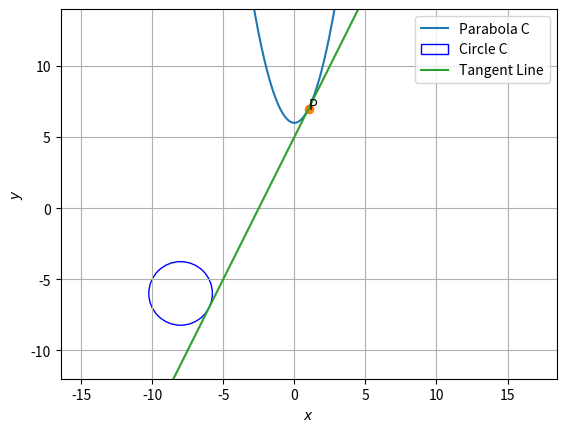

Generate this figure with matplotlib:
import matplotlib.pyplot as plt
import numpy as np

def plot_point(A,s):
	plt.plot(A[0],A[1],'o')
	plt.annotate(s,xy=(A[0],A[1]))

def plot_line_from_eqn(slope, intercept , labelstr):
    axes = plt.gca()
    axes.set_xlim([-12,14])
    axes.set_ylim([-12,14])
    x_vals = np.array(axes.get_xlim())*1000
    y_vals = intercept + slope * x_vals
    plt.plot(x_vals, y_vals, label=labelstr)

a=[]
b=[]
x=-3
while(x<=3):
    y=(x**2+6)
    a.append(x)
    b.append(y)
    x= x+0.01
fig= plt.figure()
ax=fig.add_subplot(111)
ax.plot(a,b,label="Parabola C")

P = np.array([[1],[7]])
plot_point(P,"P")
c2=np.array([-8,-6])
r2=5**0.5
ax.add_patch(plt.Circle(c2, r2, color='b', alpha=1,fill=False,label="Circle C"))

plot_line_from_eqn(slope=2, intercept=5, labelstr="Tangent Line")

ax.set_aspect('equal', adjustable='datalim')
ax.plot()   #Causes an autoscale update.
plt.xlabel('$x$');plt.ylabel('$y$')
plt.legend(loc='best');plt.grid()
plt.show()